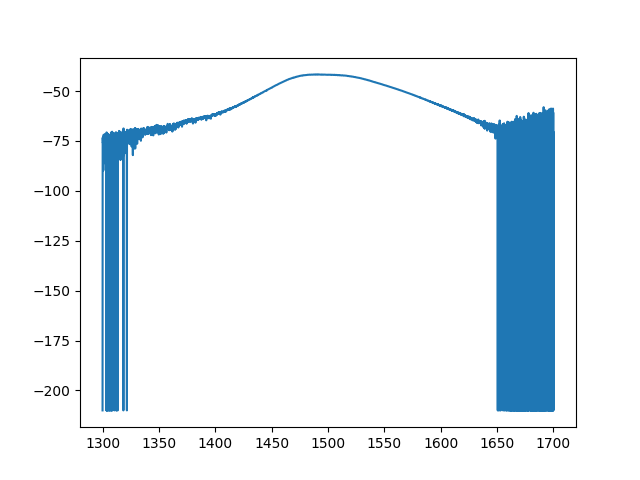

The data file committed next to this chart (first rows):
1300.0000, -210.000, 1550.0000, -84.750, 1400.0000, -210.000, 800.0000, -210.000, 800.0000, -210.000, 800.0000, -210.000, 800.0000, -210.000
1300, -73.31, 1550, -91.22, 1400, -210, 800.2, -210, 800.2, -210, 800.2, -210, 800.2, -210
1300, -73.45, 1550, -84.82, 1400, -73.31, 800.4, -210, 800.4, -210, 800.4, -210, 800.4, -210
1300, -75.94, 1550, -101.9, 1400, -210, 800.6, -210, 800.6, -210, 800.6, -210, 800.6, -210
1300, -75.54, 1550, -92.85, 1400, -210, 800.8, -210, 800.8, -210, 800.8, -210, 800.8, -210
1300, -79.14, 1550, -90.51, 1400, -210, 801, -210, 801, -210, 801, -210, 801, -210
1301, -76.92, 1550, -210, 1400, -79.8, 801.2, -210, 801.2, -210, 801.2, -210, 801.2, -210
1301, -89.75, 1550, -210, 1400, -210, 801.4, -210, 801.4, -210, 801.4, -210, 801.4, -210
1301, -74.39, 1550, -90.81, 1400, -77.08, 801.6, -210, 801.6, -210, 801.6, -210, 801.6, -210
1301, -74.37, 1550, -85.42, 1400, -210, 801.8, -210, 801.8, -210, 801.8, -210, 801.8, -210
1301, -71.9, 1550, -85.22, 1400, -75.05, 802, -210, 802, -210, 802, -210, 802, -210
1301, -74.82, 1550, -83.63, 1400, -210, 802.2, -210, 802.2, -210, 802.2, -210, 802.2, -210
1301, -79.14, 1550, -88.82, 1400, -210, 802.4, -210, 802.4, -210, 802.4, -210, 802.4, -210
1301, -80.1, 1550, -85.02, 1400, -75.61, 802.6, -210, 802.6, -210, 802.6, -210, 802.6, -210
1301, -73.54, 1550, -210, 1400, -80.93, 802.8, -210, 802.8, -210, 802.8, -210, 802.8, -210
1302, -77.59, 1550, -86.52, 1400, -210, 803, -210, 803, -210, 803, -210, 803, -210
1302, -79.7, 1550, -86.3, 1400, -78.39, 803.2, -210, 803.2, -210, 803.2, -210, 803.2, -210
1302, -73.17, 1550, -90.98, 1400, -78.27, 803.4, -210, 803.4, -210, 803.4, -210, 803.4, -210
1302, -77.76, 1550, -94.94, 1400, -100, 803.6, -210, 803.6, -210, 803.6, -210, 803.6, -210
1302, -76.48, 1550, -86.64, 1400, -81.07, 803.8, -210, 803.8, -210, 803.8, -210, 803.8, -210
1302, -77.97, 1550, -96.25, 1400, -210, 804, -210, 804, -210, 804, -210, 804, -210
1302, -73.12, 1550, -84.41, 1400, -210, 804.2, -210, 804.2, -210, 804.2, -210, 804.2, -210
1302, -71.51, 1550, -210, 1400, -210, 804.4, -210, 804.4, -210, 804.4, -210, 804.4, -210
1302, -78.41, 1550, -85.51, 1400, -210, 804.6, -210, 804.6, -210, 804.6, -210, 804.6, -210
1302, -72.98, 1550, -87.84, 1400, -72.34, 804.8, -210, 804.8, -210, 804.8, -210, 804.8, -210
1302, -72.43, 1550, -87.09, 1400, -210, 805, -210, 805, -210, 805, -210, 805, -210
1303, -78.66, 1550, -84.44, 1401, -210, 805.2, -210, 805.2, -210, 805.2, -210, 805.2, -210
1303, -72.98, 1550, -210, 1401, -77.4, 805.4, -210, 805.4, -210, 805.4, -210, 805.4, -210
1303, -86.49, 1550, -90.3, 1401, -210, 805.6, -210, 805.6, -210, 805.6, -210, 805.6, -210
1303, -73.4, 1550, -86.11, 1401, -79.03, 805.8, -210, 805.8, -210, 805.8, -210, 805.8, -210
1303, -75.38, 1550, -87.75, 1401, -210, 806, -210, 806, -210, 806, -210, 806, -210
1303, -73.53, 1550, -87.79, 1401, -210, 806.2, -210, 806.2, -210, 806.2, -210, 806.2, -210
1303, -98.3, 1550, -97.98, 1401, -210, 806.4, -210, 806.4, -210, 806.4, -210, 806.4, -210
1303, -84.86, 1550, -84.03, 1401, -78.66, 806.6, -210, 806.6, -210, 806.6, -210, 806.6, -210
1303, -75.9, 1550, -210, 1401, -210, 806.8, -210, 806.8, -210, 806.8, -210, 806.8, -210
1304, -210, 1550, -87.77, 1401, -82.69, 807, -210, 807, -210, 807, -210, 807, -210
1304, -70.72, 1550, -93.04, 1401, -210, 807.2, -210, 807.2, -210, 807.2, -210, 807.2, -210
1304, -210, 1550, -87.75, 1401, -78.79, 807.4, -210, 807.4, -210, 807.4, -210, 807.4, -210
1304, -210, 1550, -87.18, 1401, -77.34, 807.6, -210, 807.6, -210, 807.6, -210, 807.6, -210
1304, -73.96, 1550, -85.43, 1401, -210, 807.8, -210, 807.8, -210, 807.8, -210, 807.8, -210
1304, -210, 1550, -86.63, 1401, -210, 808, -210, 808, -210, 808, -210, 808, -210
1304, -73.02, 1550, -86.33, 1401, -210, 808.2, -210, 808.2, -210, 808.2, -210, 808.2, -210
1304, -79.69, 1550, -87.27, 1401, -72.28, 808.4, -210, 808.4, -210, 808.4, -210, 808.4, -210
1304, -210, 1550, -86.31, 1401, -210, 808.6, -22.04, 808.6, -22.04, 808.6, -22.04, 808.6, -22.04
1304, -73.61, 1550, -84.64, 1401, -210, 808.8, -13.23, 808.8, -13.23, 808.8, -13.23, 808.8, -13.23
1304, -76.05, 1550, -210, 1401, -210, 809, -10.61, 809, -10.61, 809, -10.61, 809, -10.61
1305, -73.43, 1550, -91.87, 1401, -210, 809.2, -10.39, 809.2, -10.39, 809.2, -10.39, 809.2, -10.39
1305, -72.06, 1550, -210, 1401, -82.19, 809.4, -10.41, 809.4, -10.41, 809.4, -10.41, 809.4, -10.41
1305, -85.57, 1550, -87.42, 1401, -83.76, 809.6, -10.41, 809.6, -10.41, 809.6, -10.41, 809.6, -10.41
1305, -71.47, 1550, -210, 1401, -83.64, 809.8, -10.4, 809.8, -10.4, 809.8, -10.4, 809.8, -10.4
1305, -210, 1550, -89.67, 1401, -210, 810, -10.4, 810, -10.4, 810, -10.4, 810, -10.4
1305, -210, 1550, -84.69, 1401, -210, 810.2, -10.44, 810.2, -10.44, 810.2, -10.44, 810.2, -10.44
1305, -71.77, 1550, -91.57, 1401, -82.53, 810.4, -11.64, 810.4, -11.64, 810.4, -11.64, 810.4, -11.64
1305, -75.02, 1550, -84.4, 1401, -210, 810.6, -17.16, 810.6, -17.16, 810.6, -17.16, 810.6, -17.16
1305, -74.77, 1550, -89.83, 1401, -73.22, 810.8, -35.32, 810.8, -35.32, 810.8, -35.32, 810.8, -35.32
1306, -72.49, 1550, -86.19, 1401, -210, 811, -210, 811, -210, 811, -210, 811, -210
1306, -74.05, 1550, -210, 1401, -75.28, 811.2, -210, 811.2, -210, 811.2, -210, 811.2, -210
1306, -210, 1550, -86.2, 1401, -210, 811.4, -210, 811.4, -210, 811.4, -210, 811.4, -210
1306, -74.56, 1550, -92.43, 1401, -210, 811.6, -210, 811.6, -210, 811.6, -210, 811.6, -210
1306, -74.48, 1550, -88.39, 1401, -82.17, 811.8, -210, 811.8, -210, 811.8, -210, 811.8, -210
1306, -74.32, 1550, -87.06, 1401, -210, 812, -210, 812, -210, 812, -210, 812, -210
... 14,940 more rows
